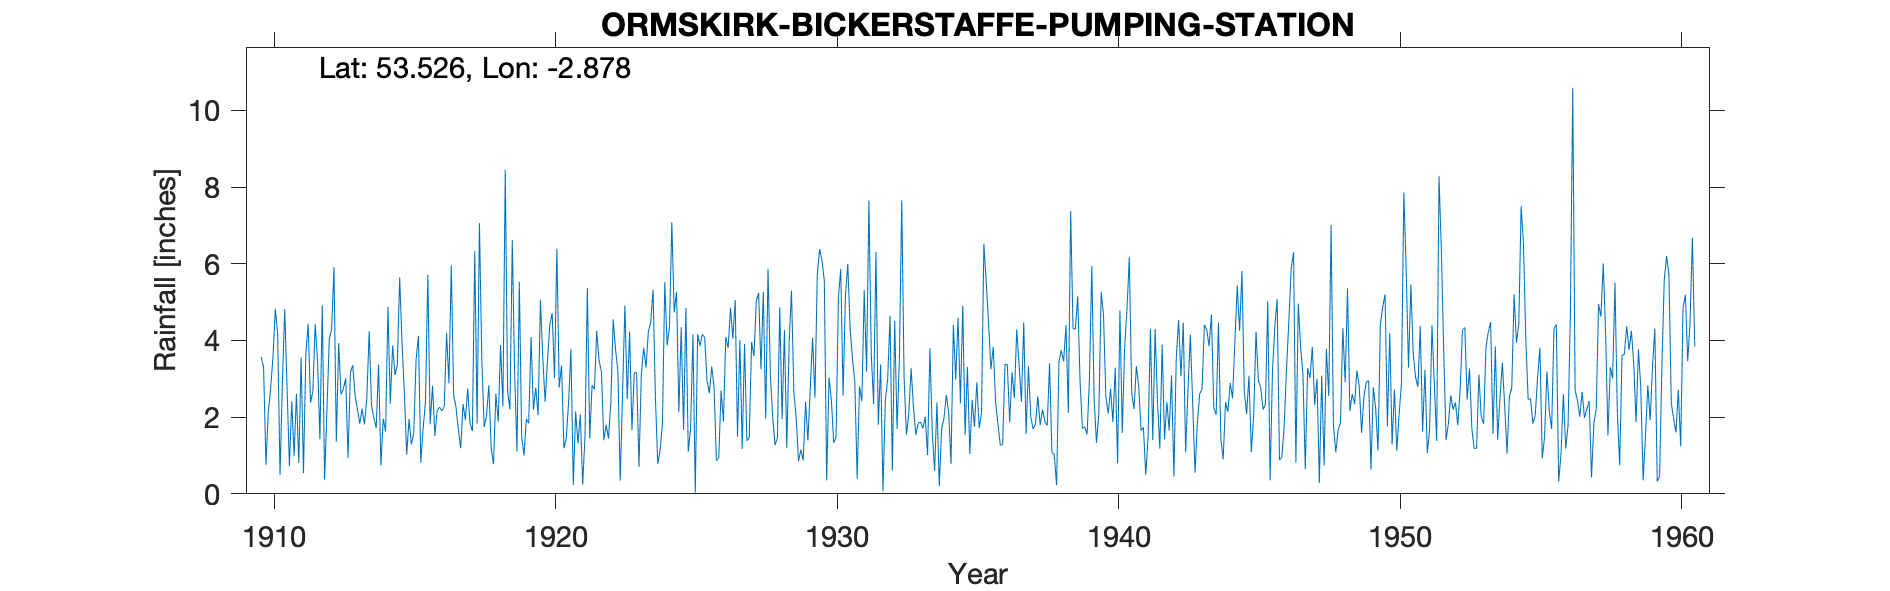

The table this chart was drawn from, first rows:
ORMSKIRK BICKERSTAFFE PUMPING STATION, , , , , , , , , , , , , , , , , , , , , , , 
Grid ref, SD419036, Long, -2.878, Lat, 53.53, Elevation, 127, ft, , , , , , , , , , , , , , , 
Station no, 2807, , , , , , , , , , , , , , , , , , , , , , 
, 1910, 1911, 1912, 1913, 1914, 1915, 1916, 1917, 1918, 1919, 1920, 1921, 1922, 1923, 1924, 1925, 1926, 1927, 1928, 1929, 1930, 1931, 1932
January, 3.57, 0.72, 3.46, 3.01, 1.98, 3.94, 1.81, 1.69, 2.02, 3.16, 3.53, 3.77, 3.48, 2.47, 2.51, 1.67, 3.32, 4.01, 5.87, 1.97, 5.55, 3.53, 3.38
February, 3.29, 2.41, 1.42, 0.94, 1.72, 2.62, 2.82, 1.19, 2.83, 1.1, 2.4, 0.23, 3.18, 4.23, 0.78, 4.85, 2.78, 1.17, 3.11, 0.85, 0.35, 2.9, 0.06
March, 0.76, 0.98, 4.92, 3.17, 3.37, 1.03, 1.51, 2.34, 1.2, 5.53, 3.47, 2.15, 1.4, 1.66, 1.14, 1.1, 0.87, 3.91, 1.99, 1.15, 3.04, 0.4, 2.43
April, 2.13, 2.61, 0.37, 3.35, 0.74, 1.95, 2.18, 1.93, 0.77, 1.48, 4.42, 1.31, 1.8, 3.16, 1.83, 1.69, 0.93, 1.38, 1.27, 0.87, 2.45, 2.8, 2.99
May, 2.75, 0.81, 2.17, 2.55, 1.96, 1.29, 2.26, 2.74, 2.62, 1, 4.71, 2.07, 1.44, 3.16, 5.52, 4.16, 2.69, 1.47, 1.46, 2.4, 1.33, 2.41, 4.64
June, 3.57, 3.55, 4.05, 2.21, 1.63, 1.58, 2.16, 1.82, 1.88, 1.95, 3.02, 0.24, 2.38, 0.7, 3.87, 0.03, 1.88, 3.96, 4.87, 1.39, 1.48, 5.31, 0.6
July, 4.82, 0.54, 4.28, 1.83, 4.87, 3.51, 2.28, 1.64, 3.88, 1.84, 6.39, 1.52, 4.55, 3.11, 4.36, 4.16, 4.09, 3.59, 1.95, 2.74, 5.11, 3.19, 4.51
August, 4.17, 3.66, 5.91, 2.22, 2.35, 4.12, 4.19, 6.33, 2.28, 4.09, 2.77, 5.37, 3.77, 3.81, 7.08, 3.86, 3.8, 5.03, 4.27, 4.07, 5.86, 7.65, 1.69
September, 0.49, 4.43, 1.36, 1.81, 3.87, 0.81, 2.88, 1.83, 8.45, 2.19, 3.35, 1.44, 3.21, 3.29, 4.73, 4.16, 4.85, 5.24, 1.19, 2.51, 2.56, 3.66, 3.52
October, 2.88, 2.38, 3.93, 2.5, 3.1, 1.71, 5.96, 7.06, 2.67, 2.77, 1.19, 2.83, 0.34, 4.24, 5.27, 4.08, 4.05, 3.25, 3.94, 5.72, 5.16, 2.34, 7.65
November, 4.82, 2.67, 2.59, 4.24, 3.36, 2.4, 2.57, 3.52, 2.2, 2.05, 1.45, 2.72, 2.63, 4.46, 2.13, 2.96, 5.05, 5.27, 5.3, 6.38, 6, 6.31, 3.02
December, 2.76, 4.42, 2.74, 2.3, 5.64, 5.71, 2.26, 1.74, 6.62, 5.06, 2.39, 4.25, 4.91, 5.32, 4.34, 2.62, 1.49, 1.96, 2.67, 6.09, 4.3, 1.8, 1.54
Total, 36.01, 29.18, 37.2, 30.13, 34.59, 30.67, 32.88, 33.83, 37.42, 32.22, 39.09, 27.9, 33.09, 39.61, 43.56, 35.34, 35.8, 40.24, 37.89, 36.14, 43.19, 42.3, 36.03
